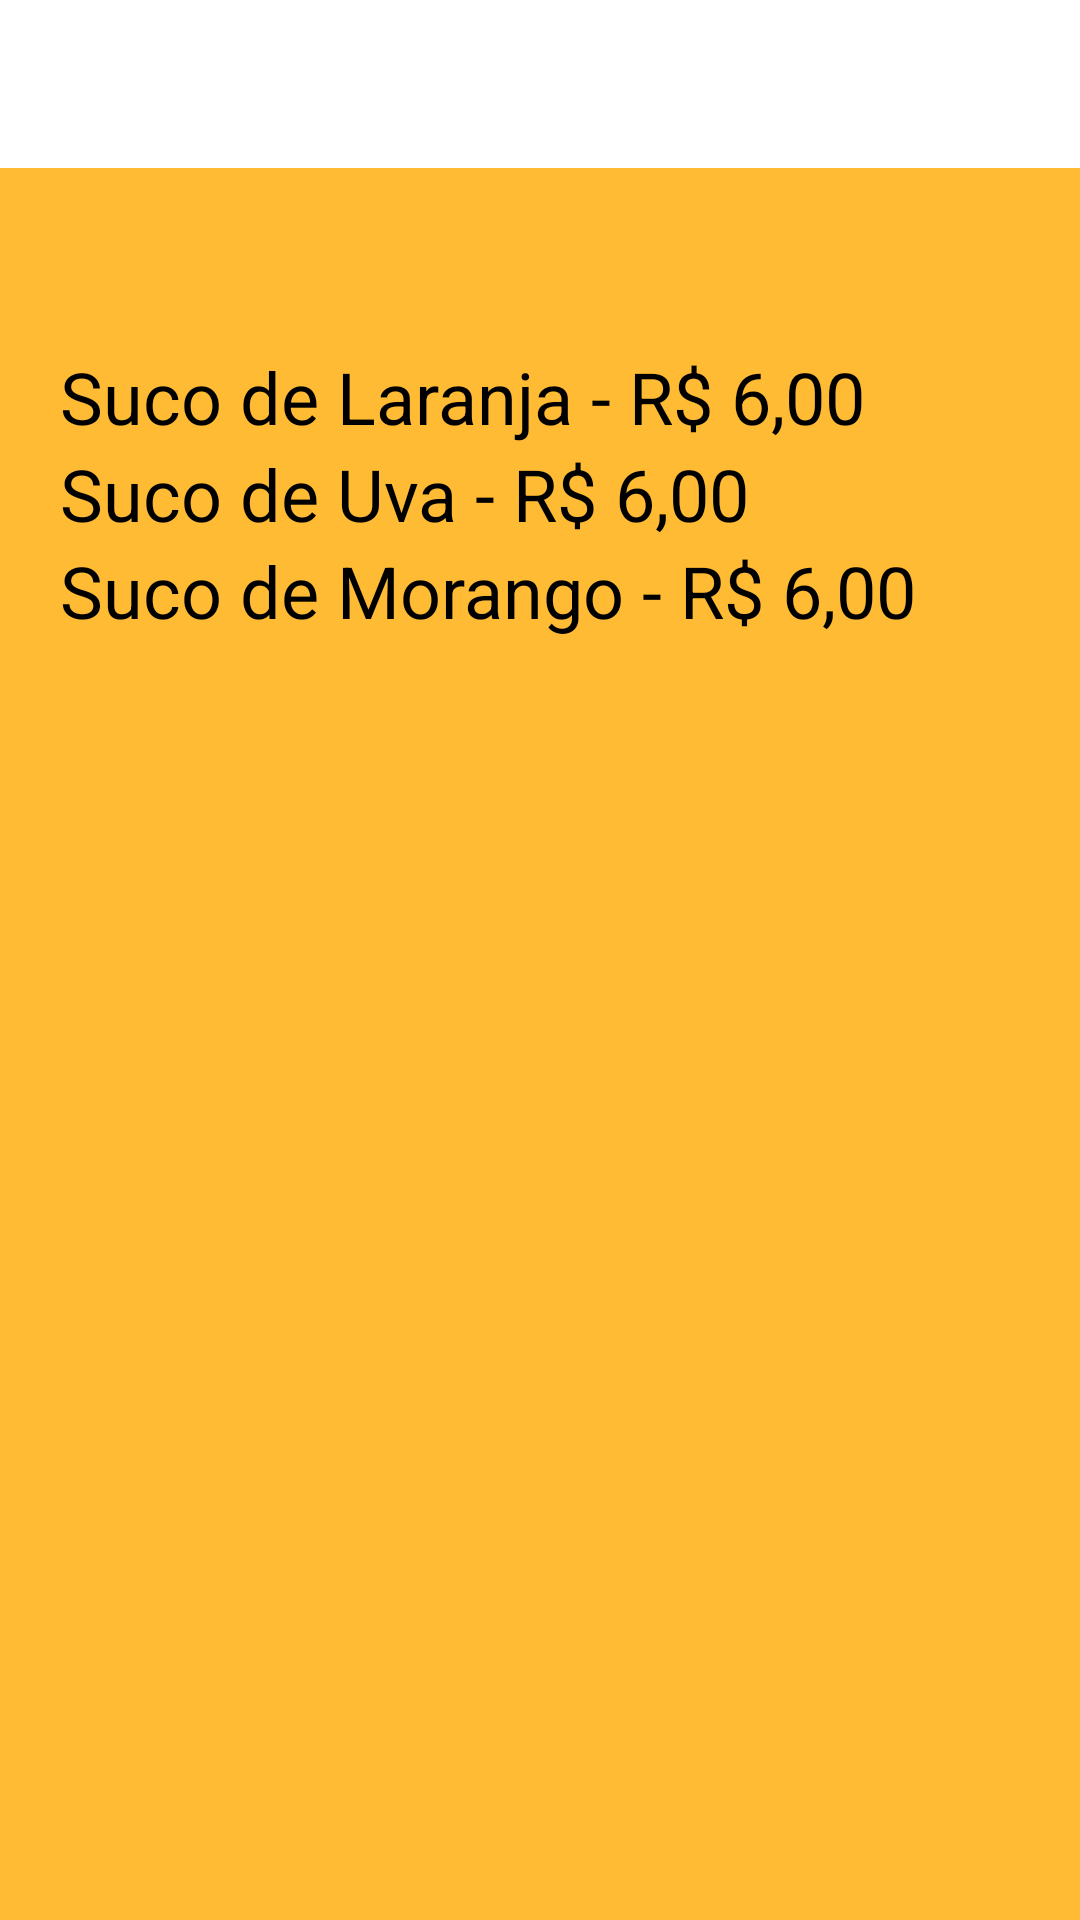

Here is an Android app screen rendered from its layout file. Give the layout XML and the strings, colors and styles it references.
<!-- AndroidManifest.xml: application theme AppTheme -->
<!-- res/layout/activity_sucos.xml -->
<?xml version="1.0" encoding="utf-8"?>
<LinearLayout xmlns:android="http://schemas.android.com/apk/res/android"
    xmlns:app="http://schemas.android.com/apk/res-auto"
    xmlns:tools="http://schemas.android.com/tools"
    android:layout_width="match_parent"
    android:layout_height="match_parent"
    tools:context=".Sucos"
    android:orientation="vertical"
    android:background="@color/lightOrange">

    <include
        layout="@layout/toolbar"/>

    <TextView
        android:id="@+id/textView"
        android:layout_width="match_parent"
        android:layout_height="wrap_content"
        android:layout_marginStart="20dp"
        android:layout_marginEnd="20dp"
        android:layout_marginTop="60dp"
        android:fontFamily="sans-serif"
        android:text="Suco de Laranja - R$ 6,00"
        android:textColor="#000000"
        android:textSize="24sp"/>

    <TextView
        android:id="@+id/textView2"
        android:layout_width="match_parent"
        android:layout_height="wrap_content"
        android:layout_marginStart="20dp"
        android:layout_marginEnd="20dp"
        android:fontFamily="sans-serif"
        android:text="Suco de Uva - R$ 6,00"
        android:textColor="#000000"
        android:textSize="24sp" />

    <TextView
        android:id="@+id/textView3"
        android:layout_width="match_parent"
        android:layout_height="wrap_content"
        android:layout_marginStart="20dp"
        android:layout_marginEnd="20dp"
        android:fontFamily="sans-serif"
        android:text="Suco de Morango - R$ 6,00"
        android:textColor="#000000"
        android:textSize="24sp" />
</LinearLayout>
<!-- res/layout/toolbar.xml (included above) -->
<?xml version="1.0" encoding="utf-8"?>
<androidx.appcompat.widget.Toolbar
    xmlns:android="http://schemas.android.com/apk/res/android"
    android:layout_width="match_parent"
    android:layout_height="wrap_content"
    android:background="@color/stdWhite"
    android:id="@+id/toolbar">

</androidx.appcompat.widget.Toolbar>
<!-- resources referenced by this layout -->
<resources>
  <color name="lightOrange">#ffbb33</color>
  <color name="stdWhite">#ffffff</color>
  <style name="AppTheme" parent="Theme.AppCompat.Light.DarkActionBar">
          
          <item name="colorPrimary">@color/colorPrimary</item>
          <item name="colorPrimaryDark">@color/lightOrange</item>
          <item name="colorAccent">@color/colorAccent</item>
      </style>
  <color name="colorPrimary">#6200EE</color>
  <color name="colorAccent">#03DAC5</color>
</resources>
